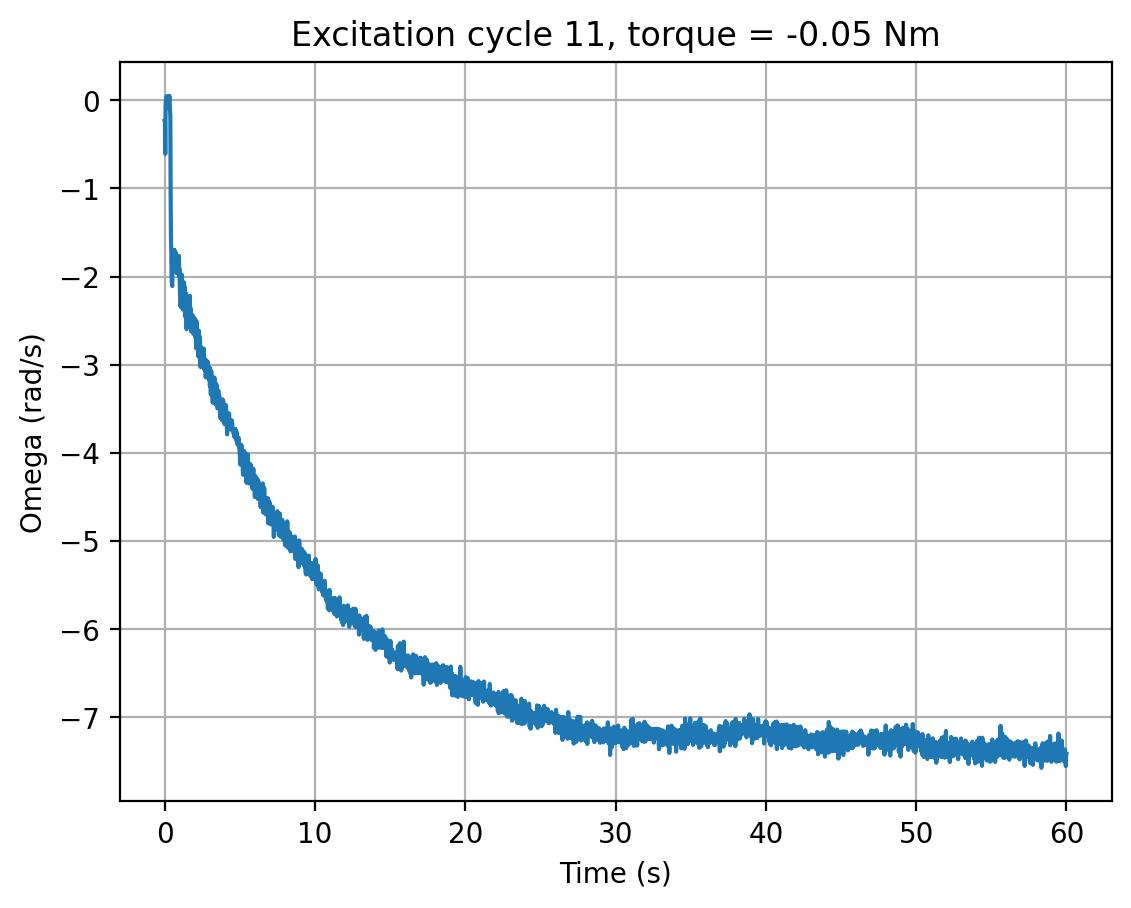

Source data for this figure (header and first rows):
cycle, time_s, omega_rad_s, torque_input
11, 0.0, -0.231, -0.05
11, 0.02022, -0.24, -0.05
11, 0.04124, -0.6082, -0.05
11, 0.06236, -0.07197, -0.05
11, 0.08367, -0.005129, -0.05
11, 0.1047, -0.05787, -0.05
11, 0.126, 0.04423, -0.05
11, 0.1471, 0.04644, -0.05
11, 0.1682, -0.08863, -0.05
11, 0.1894, 0.01163, -0.05
11, 0.2105, -0.002707, -0.05
11, 0.2316, 0.01904, -0.05
11, 0.2527, -0.03436, -0.05
11, 0.2736, 0.02613, -0.05
11, 0.2945, -0.002289, -0.05
11, 0.3153, 0.05014, -0.05
11, 0.3364, -0.02741, -0.05
11, 0.3576, -0.09719, -0.05
11, 0.3788, -0.187, -0.05
11, 0.4001, -1.108, -0.05
11, 0.4212, -1.591, -0.05
11, 0.4424, -1.716, -0.05
11, 0.4636, -1.984, -0.05
11, 0.4848, -2.09, -0.05
11, 0.5058, -2.107, -0.05
11, 0.5267, -1.753, -0.05
11, 0.5479, -1.847, -0.05
11, 0.5691, -1.788, -0.05
11, 0.5905, -1.813, -0.05
11, 0.6116, -1.7, -0.05
11, 0.6328, -1.771, -0.05
11, 0.654, -1.697, -0.05
11, 0.6749, -1.726, -0.05
11, 0.6959, -1.716, -0.05
11, 0.7171, -1.836, -0.05
11, 0.7387, -1.73, -0.05
11, 0.7599, -1.839, -0.05
11, 0.781, -1.879, -0.05
11, 0.8022, -1.961, -0.05
11, 0.8235, -1.846, -0.05
11, 0.8446, -1.932, -0.05
11, 0.8659, -1.845, -0.05
11, 0.8871, -1.861, -0.05
11, 0.9084, -1.833, -0.05
11, 0.9295, -1.865, -0.05
11, 0.9509, -1.766, -0.05
11, 0.9722, -1.997, -0.05
11, 0.9934, -1.92, -0.05
11, 1.014, -2.164, -0.05
11, 1.035, -2.184, -0.05
11, 1.056, -2.341, -0.05
11, 1.078, -2.295, -0.05
11, 1.099, -2.02, -0.05
11, 1.12, -2.162, -0.05
11, 1.141, -1.98, -0.05
11, 1.163, -2.063, -0.05
11, 1.184, -2.091, -0.05
11, 1.205, -2.374, -0.05
11, 1.226, -2.273, -0.05
11, 1.248, -2.157, -0.05
... 2,746 more rows
